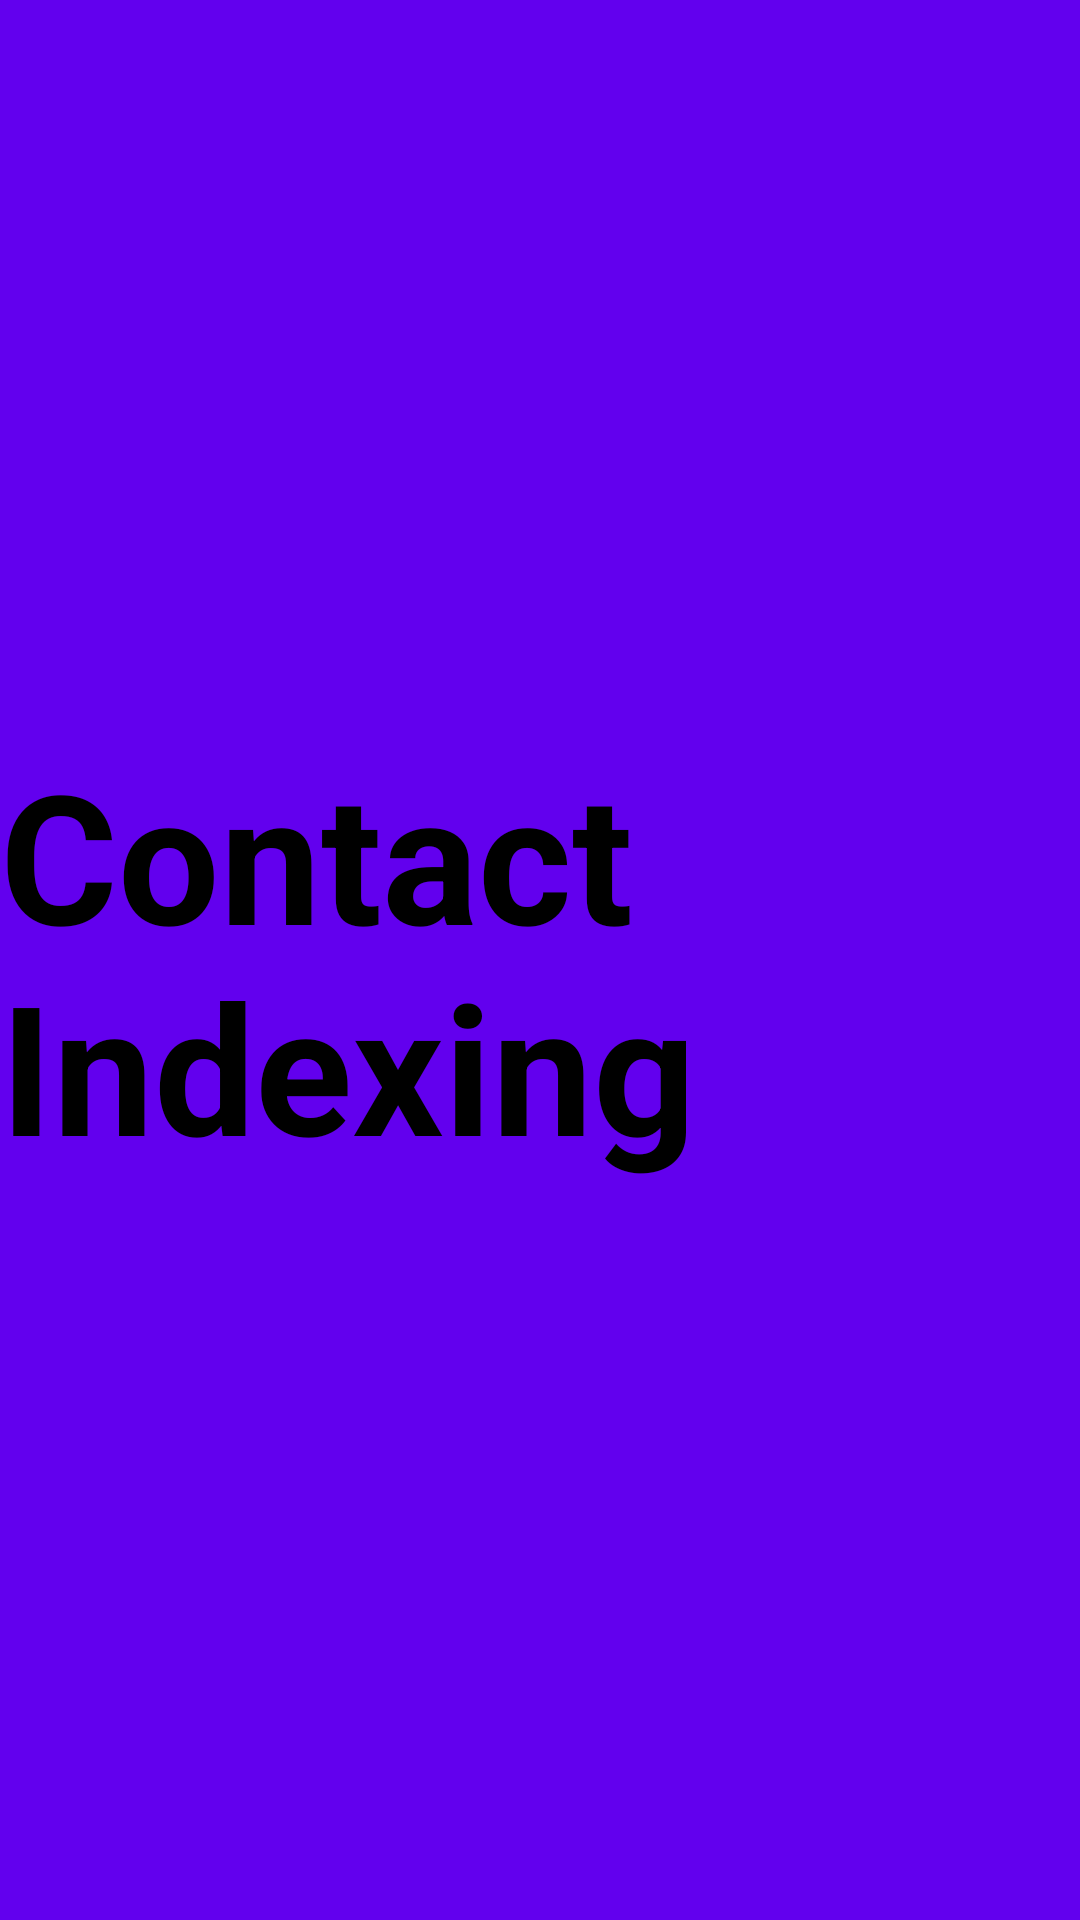

The Android layout XML behind this screen, and the referenced resources:
<!-- AndroidManifest.xml: application theme Theme.AppCompat.DayNight.DarkActionBar -->
<!-- res/layout/fragment_contact.xml -->
<?xml version="1.0" encoding="utf-8"?>
<FrameLayout xmlns:android="http://schemas.android.com/apk/res/android"
    xmlns:tools="http://schemas.android.com/tools"
    android:layout_width="match_parent"
    android:layout_height="match_parent"
    android:background="@color/purple_500"
    tools:context=".ContactFragment">

    
    <TextView
        android:layout_width="wrap_content"
        android:layout_height="wrap_content"
        android:text="Contact Indexing"
        android:layout_gravity="center"
        android:textStyle="bold"
        android:textSize="60sp"
        android:textColor="@color/black"/>

</FrameLayout>
<!-- resources referenced by this layout -->
<resources>
  <color name="black">#FF000000</color>
  <color name="purple_500">#FF6200EE</color>
</resources>
